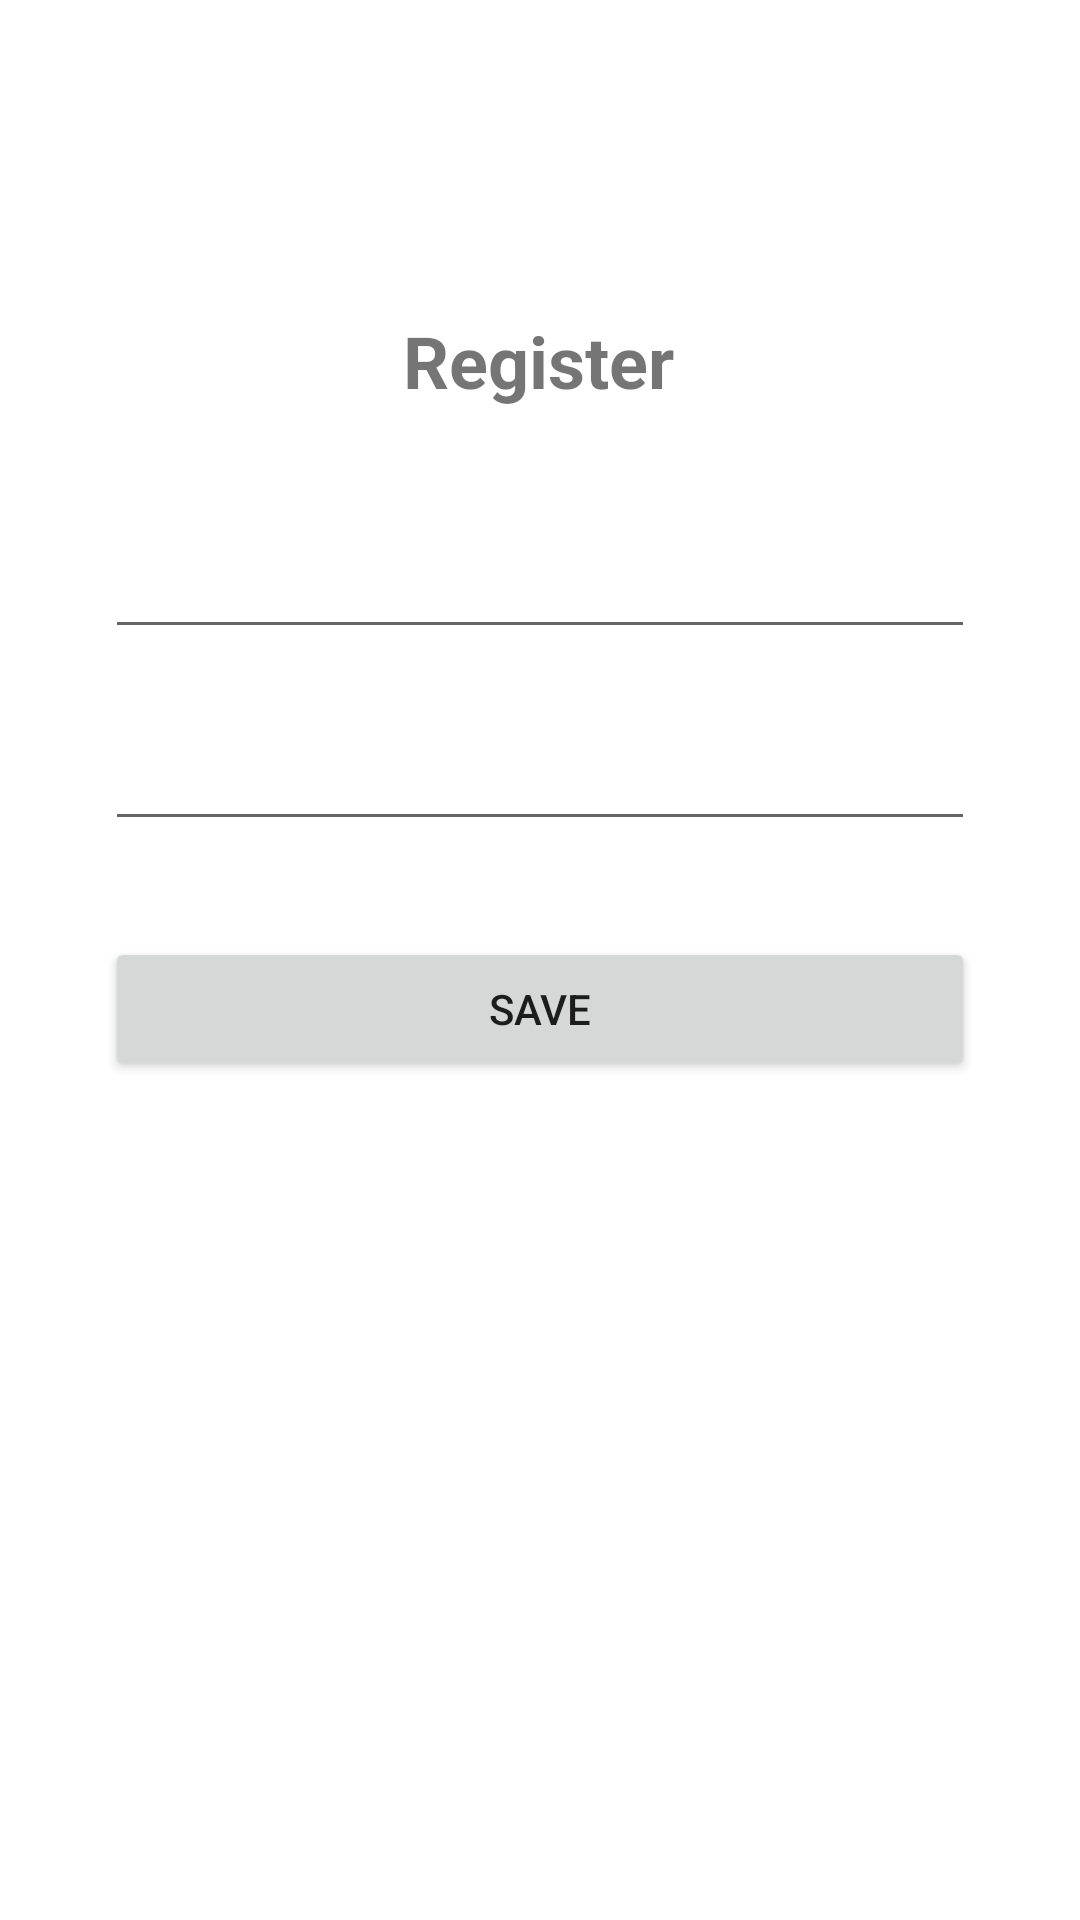

Layout XML and referenced resources for this Android screen:
<!-- AndroidManifest.xml: application theme Theme.DPAFirebase2021 -->
<!-- res/layout/fragment_registro.xml -->
<?xml version="1.0" encoding="utf-8"?>
<androidx.constraintlayout.widget.ConstraintLayout xmlns:android="http://schemas.android.com/apk/res/android"
    xmlns:app="http://schemas.android.com/apk/res-auto"
    xmlns:tools="http://schemas.android.com/tools"
    android:layout_width="match_parent"
    android:layout_height="match_parent"
    tools:context=".ui.fragments.RegistroFragment">

    <EditText
        android:id="@+id/txtCourse"
        android:layout_width="290dp"
        android:layout_height="48dp"
        android:layout_marginTop="32dp"
        android:ems="10"
        android:inputType="textPersonName"
        app:layout_constraintEnd_toEndOf="parent"
        app:layout_constraintStart_toStartOf="parent"
        app:layout_constraintTop_toBottomOf="@+id/textView3"
        tools:ignore="SpeakableTextPresentCheck" />

    <EditText
        android:id="@+id/txtScore"
        android:layout_width="290dp"
        android:layout_height="48dp"
        android:layout_marginTop="16dp"
        android:ems="10"
        android:inputType="textPersonName"
        app:layout_constraintEnd_toEndOf="parent"
        app:layout_constraintStart_toStartOf="parent"
        app:layout_constraintTop_toBottomOf="@+id/txtCourse"
        tools:ignore="SpeakableTextPresentCheck" />

    <Button
        android:id="@+id/btnSave"
        android:layout_width="290dp"
        android:layout_height="48dp"
        android:layout_marginTop="32dp"
        android:text="@string/valbtnsave"
        app:layout_constraintEnd_toEndOf="parent"
        app:layout_constraintStart_toStartOf="parent"
        app:layout_constraintTop_toBottomOf="@+id/txtScore" />

    <TextView
        android:id="@+id/textView3"
        android:layout_width="wrap_content"
        android:layout_height="wrap_content"
        android:layout_marginTop="104dp"
        android:text="@string/valtitleregister"
        android:textSize="24sp"
        android:textStyle="bold"
        app:layout_constraintEnd_toEndOf="parent"
        app:layout_constraintHorizontal_bias="0.498"
        app:layout_constraintStart_toStartOf="parent"
        app:layout_constraintTop_toTopOf="parent" />
</androidx.constraintlayout.widget.ConstraintLayout>
<!-- resources referenced by this layout -->
<resources>
  <string name="valbtnsave">SAVE</string>
  <string name="valtitleregister">Register</string>
  <style name="Theme.DPAFirebase2021" parent="Theme.MaterialComponents.DayNight.DarkActionBar">
          
          <item name="colorPrimary">@color/purple_500</item>
          <item name="colorPrimaryVariant">@color/purple_700</item>
          <item name="colorOnPrimary">@color/white</item>
          
          <item name="colorSecondary">@color/teal_200</item>
          <item name="colorSecondaryVariant">@color/teal_700</item>
          <item name="colorOnSecondary">@color/black</item>
          
          <item name="android:statusBarColor" tools:targetApi="l">?attr/colorPrimaryVariant</item>
          
      </style>
  <!-- not gathered from this repository: default colours our renderer supplied (Android Studio template values) -->
  <color name="purple_500">#FF6200EE</color>
  <color name="purple_700">#FF3700B3</color>
  <color name="teal_200">#FF03DAC5</color>
  <color name="teal_700">#FF018786</color>
  <color name="black">#FF000000</color>
  <color name="white">#FFFFFFFF</color>
</resources>
